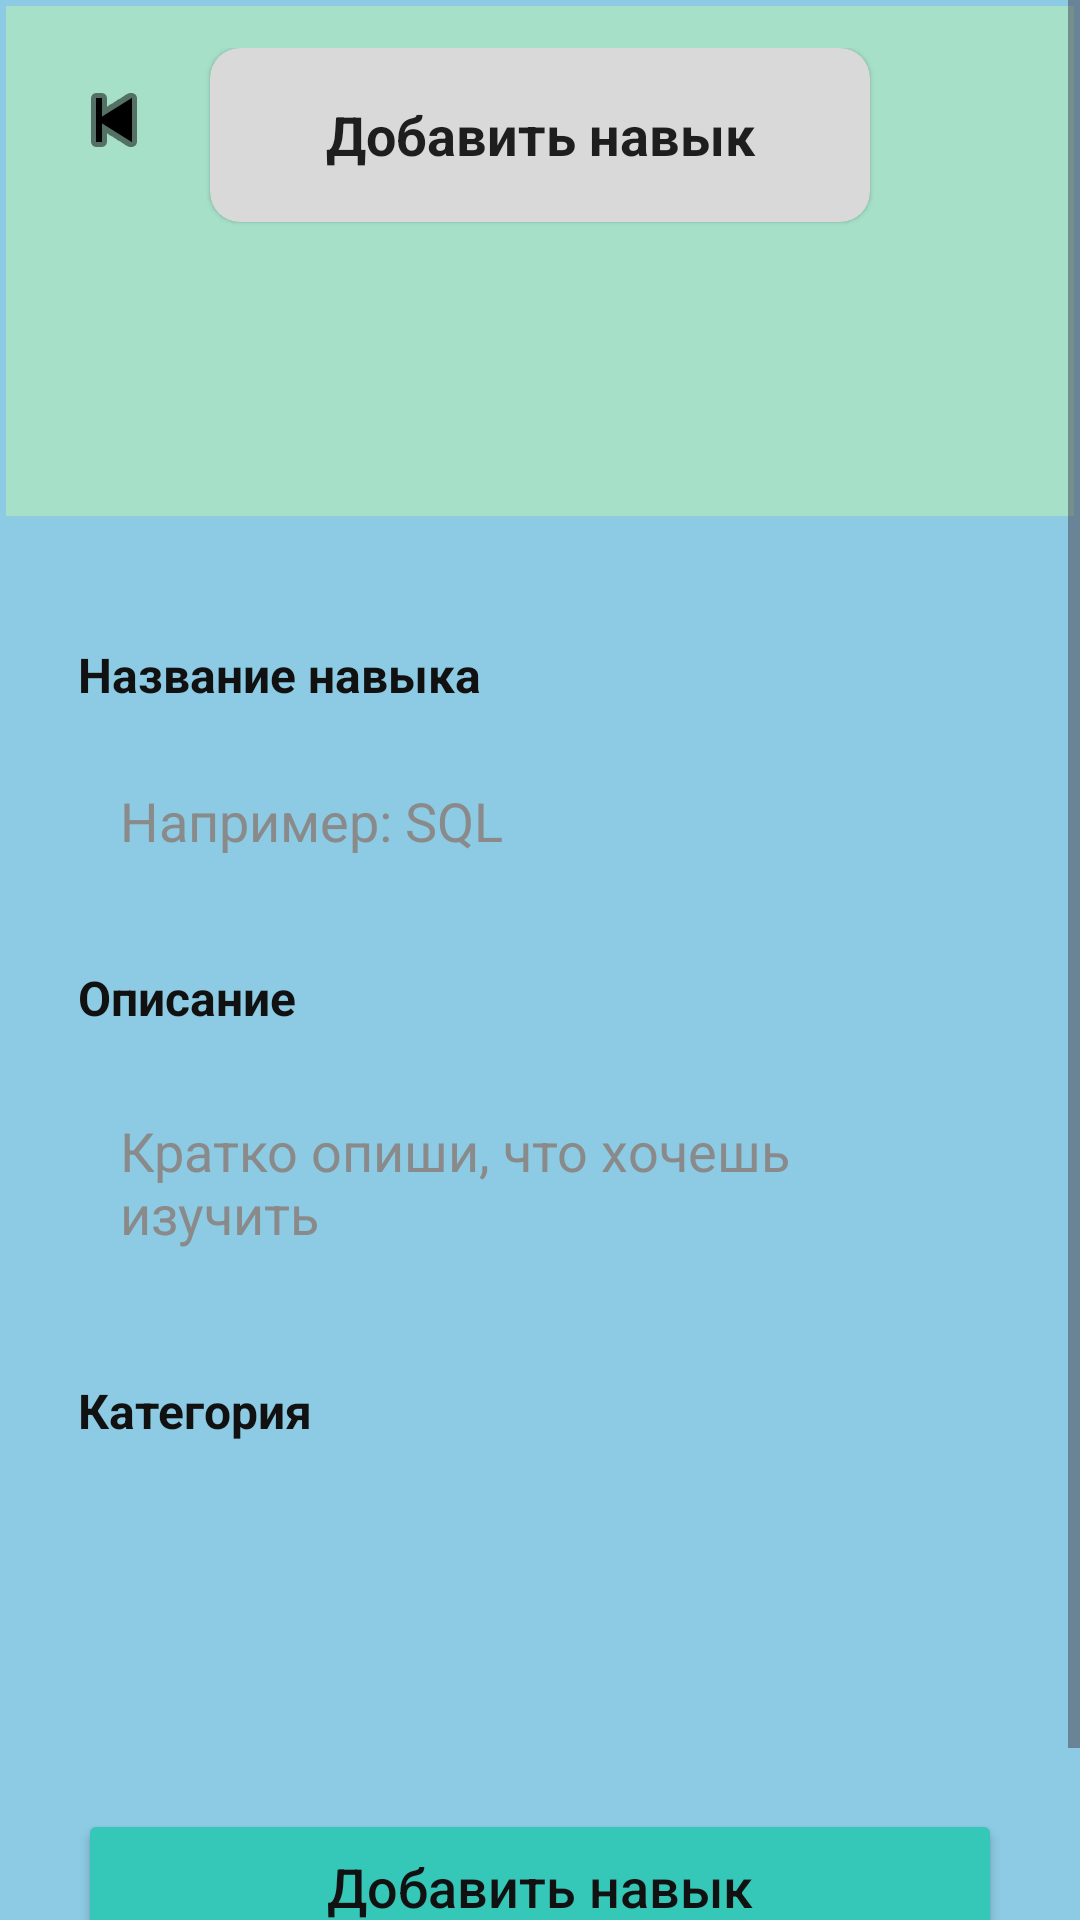

Here is an Android app screen rendered from its layout file. Give the layout XML and the strings, colors and styles it references.
<!-- AndroidManifest.xml: application theme Base.Theme.SKillPoint -->
<!-- res/layout/activity_add_skill.xml -->
<?xml version="1.0" encoding="utf-8"?>
<ScrollView xmlns:android="http://schemas.android.com/apk/res/android"
    xmlns:app="http://schemas.android.com/apk/res-auto"
    android:layout_width="match_parent"
    android:layout_height="match_parent"
    android:background="#8DCAE3">

    <LinearLayout
        android:layout_width="match_parent"
        android:layout_height="wrap_content"
        android:orientation="vertical"
        android:paddingBottom="24dp">

        <androidx.cardview.widget.CardView
            android:layout_width="match_parent"
            android:layout_height="170dp"
            android:layout_margin="2dp"
            app:cardBackgroundColor="#A7E0C9"
            app:cardCornerRadius="0dp"
            app:cardElevation="0dp">

            <RelativeLayout
                android:layout_width="match_parent"
                android:layout_height="match_parent"
                android:padding="14dp">

                <ImageButton
                    android:id="@+id/btnBack"
                    android:layout_width="44dp"
                    android:layout_height="44dp"
                    android:layout_alignParentStart="true"
                    android:layout_marginTop="2dp"
                    android:background="@drawable/bg_circle_gray"
                    android:contentDescription="Назад"
                    android:padding="8dp"
                    android:src="@android:drawable/ic_media_previous"
                    android:tint="#000000" />

                <androidx.cardview.widget.CardView
                    android:layout_width="220dp"
                    android:layout_height="58dp"
                    android:layout_centerHorizontal="true"
                    app:cardBackgroundColor="#D9D9D9"
                    app:cardCornerRadius="10dp"
                    app:cardElevation="1dp">

                    <TextView
                        android:layout_width="match_parent"
                        android:layout_height="match_parent"
                        android:gravity="center"
                        android:text="Добавить навык"
                        android:textColor="#1E1E1E"
                        android:textSize="18sp"
                        android:textStyle="bold" />
                </androidx.cardview.widget.CardView>

            </RelativeLayout>
        </androidx.cardview.widget.CardView>

        <androidx.cardview.widget.CardView
            android:layout_width="match_parent"
            android:layout_height="wrap_content"
            android:layout_marginStart="2dp"
            android:layout_marginTop="16dp"
            android:layout_marginEnd="2dp"
            app:cardBackgroundColor="#8DCAE3"
            app:cardCornerRadius="10dp"
            app:cardElevation="0dp">

            <LinearLayout
                android:layout_width="match_parent"
                android:layout_height="wrap_content"
                android:orientation="vertical"
                android:padding="24dp">

                <TextView
                    android:layout_width="wrap_content"
                    android:layout_height="wrap_content"
                    android:text="Название навыка"
                    android:textColor="#111111"
                    android:textSize="16sp"
                    android:textStyle="bold" />

                <EditText
                    android:id="@+id/etSkillName"
                    android:layout_width="match_parent"
                    android:layout_height="48dp"
                    android:layout_marginTop="14dp"
                    android:background="@drawable/radius_background"
                    android:hint="Например: SQL"
                    android:paddingStart="14dp"
                    android:paddingEnd="14dp"
                    android:textColor="#222222"
                    android:textColorHint="#8A8A8A" />

                <TextView
                    android:layout_width="wrap_content"
                    android:layout_height="wrap_content"
                    android:layout_marginTop="24dp"
                    android:text="Описание"
                    android:textColor="#111111"
                    android:textSize="16sp"
                    android:textStyle="bold" />

                <EditText
                    android:id="@+id/etSkillDescription"
                    android:layout_width="match_parent"
                    android:layout_height="78dp"
                    android:layout_marginTop="14dp"
                    android:background="@drawable/radius_background"
                    android:gravity="top|start"
                    android:hint="Кратко опиши, что хочешь изучить"
                    android:padding="14dp"
                    android:textColor="#222222"
                    android:textColorHint="#8A8A8A" />

                <TextView
                    android:layout_width="wrap_content"
                    android:layout_height="wrap_content"
                    android:layout_marginTop="24dp"
                    android:text="Категория"
                    android:textColor="#111111"
                    android:textSize="16sp"
                    android:textStyle="bold" />

                <Spinner
                    android:id="@+id/spinnerCategory"
                    android:layout_width="match_parent"
                    android:layout_height="48dp"
                    android:layout_marginTop="14dp"
                    android:background="@drawable/radius_background"
                    android:paddingStart="12dp"
                    android:paddingEnd="12dp" />

                <Button
                    android:id="@+id/btnAddSkill"
                    android:layout_width="match_parent"
                    android:layout_height="52dp"
                    android:layout_marginTop="60dp"
                    android:backgroundTint="#35C7B8"
                    android:text="Добавить навык"
                    android:textAllCaps="false"
                    android:textColor="#111111"
                    android:textSize="18sp"
                    app:cornerRadius="10dp" />

            </LinearLayout>
        </androidx.cardview.widget.CardView>

    </LinearLayout>
</ScrollView>
<!-- resources referenced by this layout -->
<resources>
  <style name="Base.Theme.SKillPoint" parent="Theme.Material3.DayNight.NoActionBar">
          
          
      </style>
</resources>
